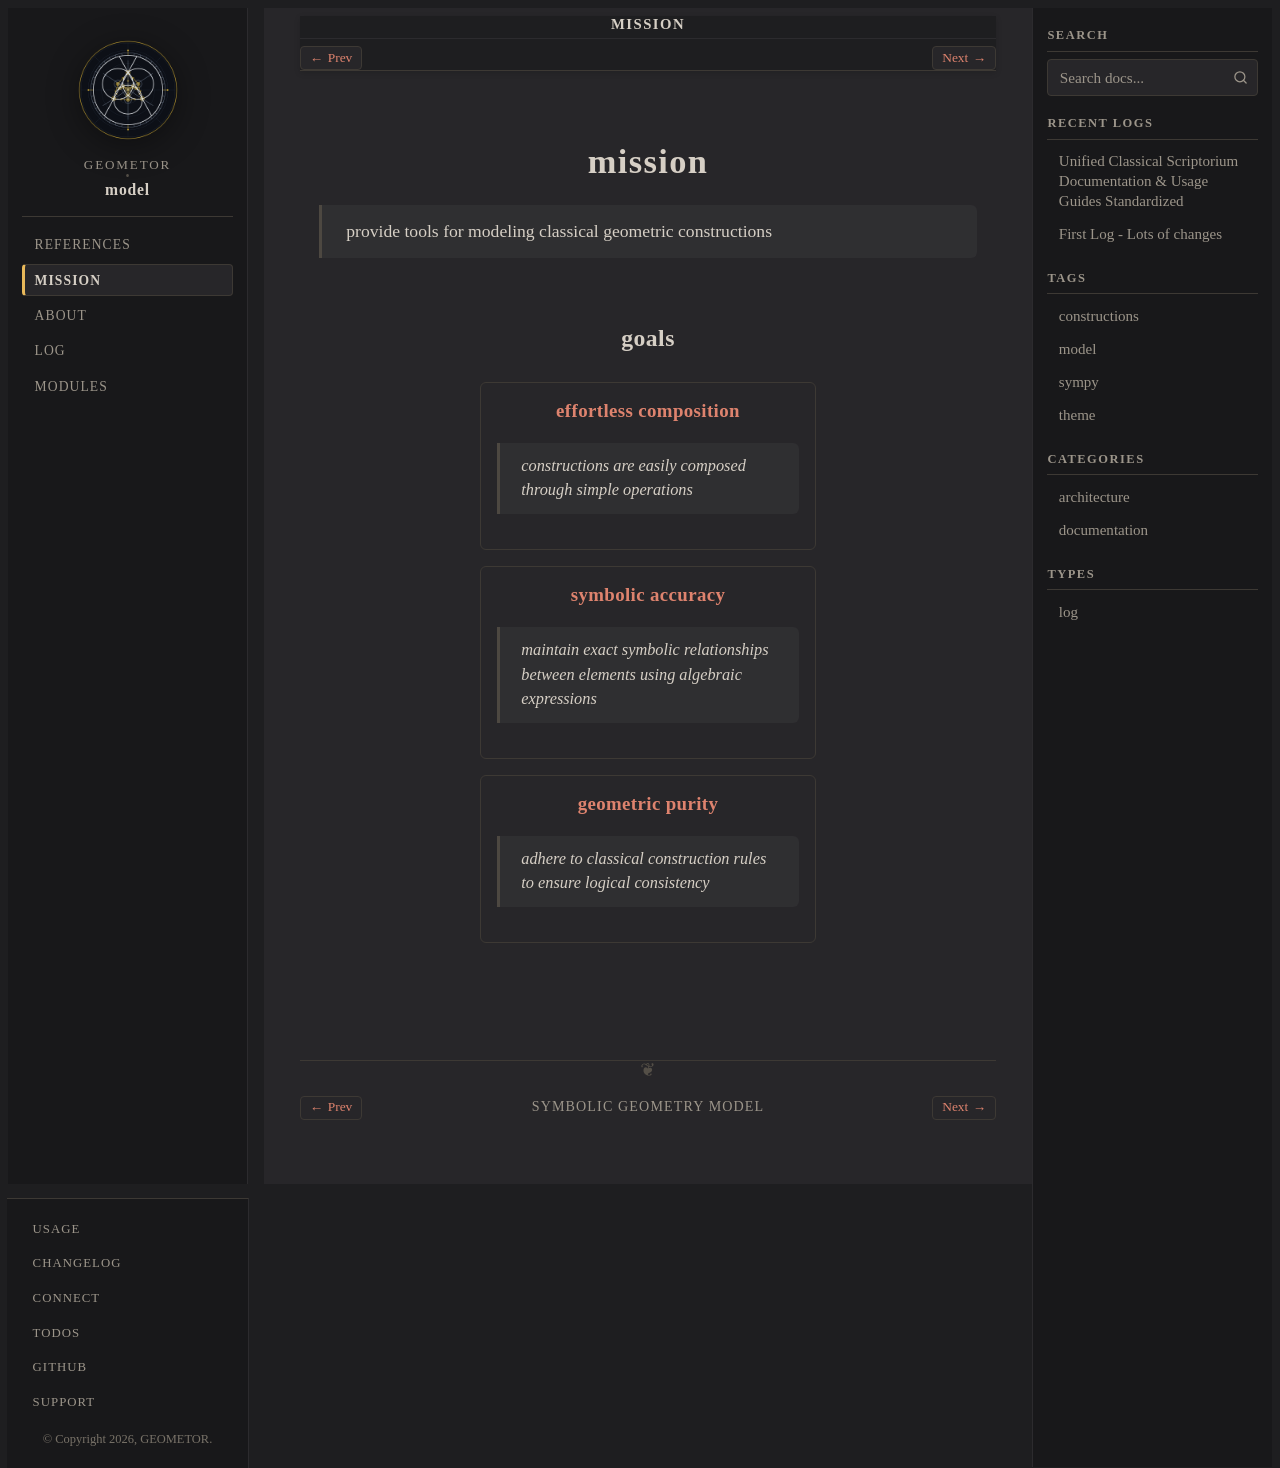

repository: geometor/model · page: mission/index.html · generator: sphinx

:navigation: header
:order: 10

mission
=======

    provide tools for modeling classical geometric constructions

goals
-----

.. collection::
   :sort: order
